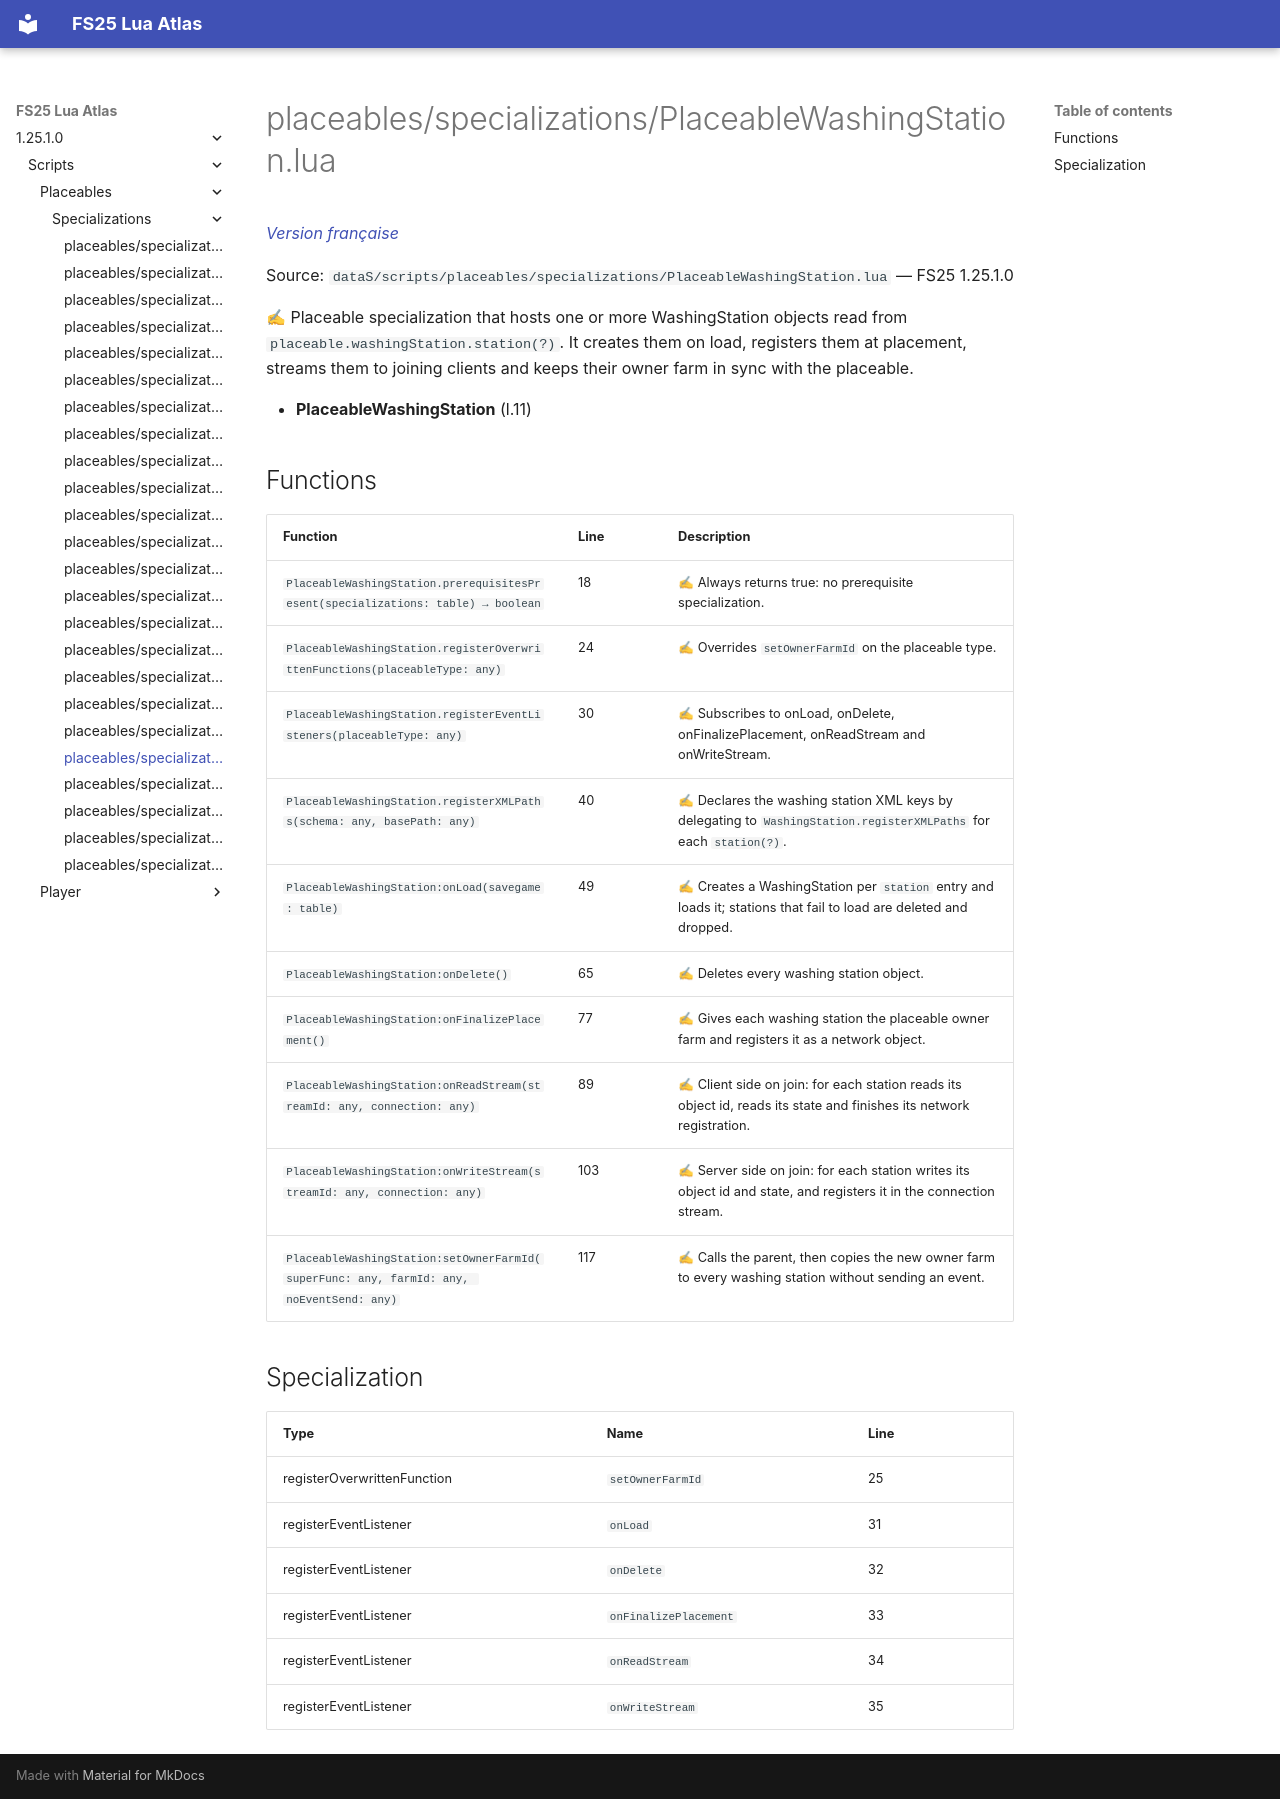

repository: Tim0219800/fs25-lua-atlas · page: 1.25.1.0/scripts/placeables/specializations/PlaceableWashingStation.html · generator: mkdocs

# placeables/specializations/PlaceableWashingStation.lua

*[Version française](../../../fr/scripts/placeables/specializations/PlaceableWashingStation.md)*

Source: `dataS/scripts/placeables/specializations/PlaceableWashingStation.lua` — FS25 1.25.1.0

✍ Placeable specialization that hosts one or more WashingStation objects read from `placeable.washingStation.station(?)`. It creates them on load, registers them at placement, streams them to joining clients and keeps their owner farm in sync with the placeable.

- **PlaceableWashingStation** (l.11)

## Functions

| Function | Line | Description |
|---|---|---|
| `PlaceableWashingStation.prerequisitesPresent(specializations: table) → boolean` | 18 | ✍ Always returns true: no prerequisite specialization. |
| `PlaceableWashingStation.registerOverwrittenFunctions(placeableType: any)` | 24 | ✍ Overrides `setOwnerFarmId` on the placeable type. |
| `PlaceableWashingStation.registerEventListeners(placeableType: any)` | 30 | ✍ Subscribes to onLoad, onDelete, onFinalizePlacement, onReadStream and onWriteStream. |
| `PlaceableWashingStation.registerXMLPaths(schema: any, basePath: any)` | 40 | ✍ Declares the washing station XML keys by delegating to `WashingStation.registerXMLPaths` for each `station(?)`. |
| `PlaceableWashingStation:onLoad(savegame: table)` | 49 | ✍ Creates a WashingStation per `station` entry and loads it; stations that fail to load are deleted and dropped. |
| `PlaceableWashingStation:onDelete()` | 65 | ✍ Deletes every washing station object. |
| `PlaceableWashingStation:onFinalizePlacement()` | 77 | ✍ Gives each washing station the placeable owner farm and registers it as a network object. |
| `PlaceableWashingStation:onReadStream(streamId: any, connection: any)` | 89 | ✍ Client side on join: for each station reads its object id, reads its state and finishes its network registration. |
| `PlaceableWashingStation:onWriteStream(streamId: any, connection: any)` | 103 | ✍ Server side on join: for each station writes its object id and state, and registers it in the connection stream. |
| `PlaceableWashingStation:setOwnerFarmId(superFunc: any, farmId: any, noEventSend: any)` | 117 | ✍ Calls the parent, then copies the new owner farm to every washing station without sending an event. |

## Specialization

| Type | Name | Line |
|---|---|---|
| registerOverwrittenFunction | `setOwnerFarmId` | 25 |
| registerEventListener | `onLoad` | 31 |
| registerEventListener | `onDelete` | 32 |
| registerEventListener | `onFinalizePlacement` | 33 |
| registerEventListener | `onReadStream` | 34 |
| registerEventListener | `onWriteStream` | 35 |
